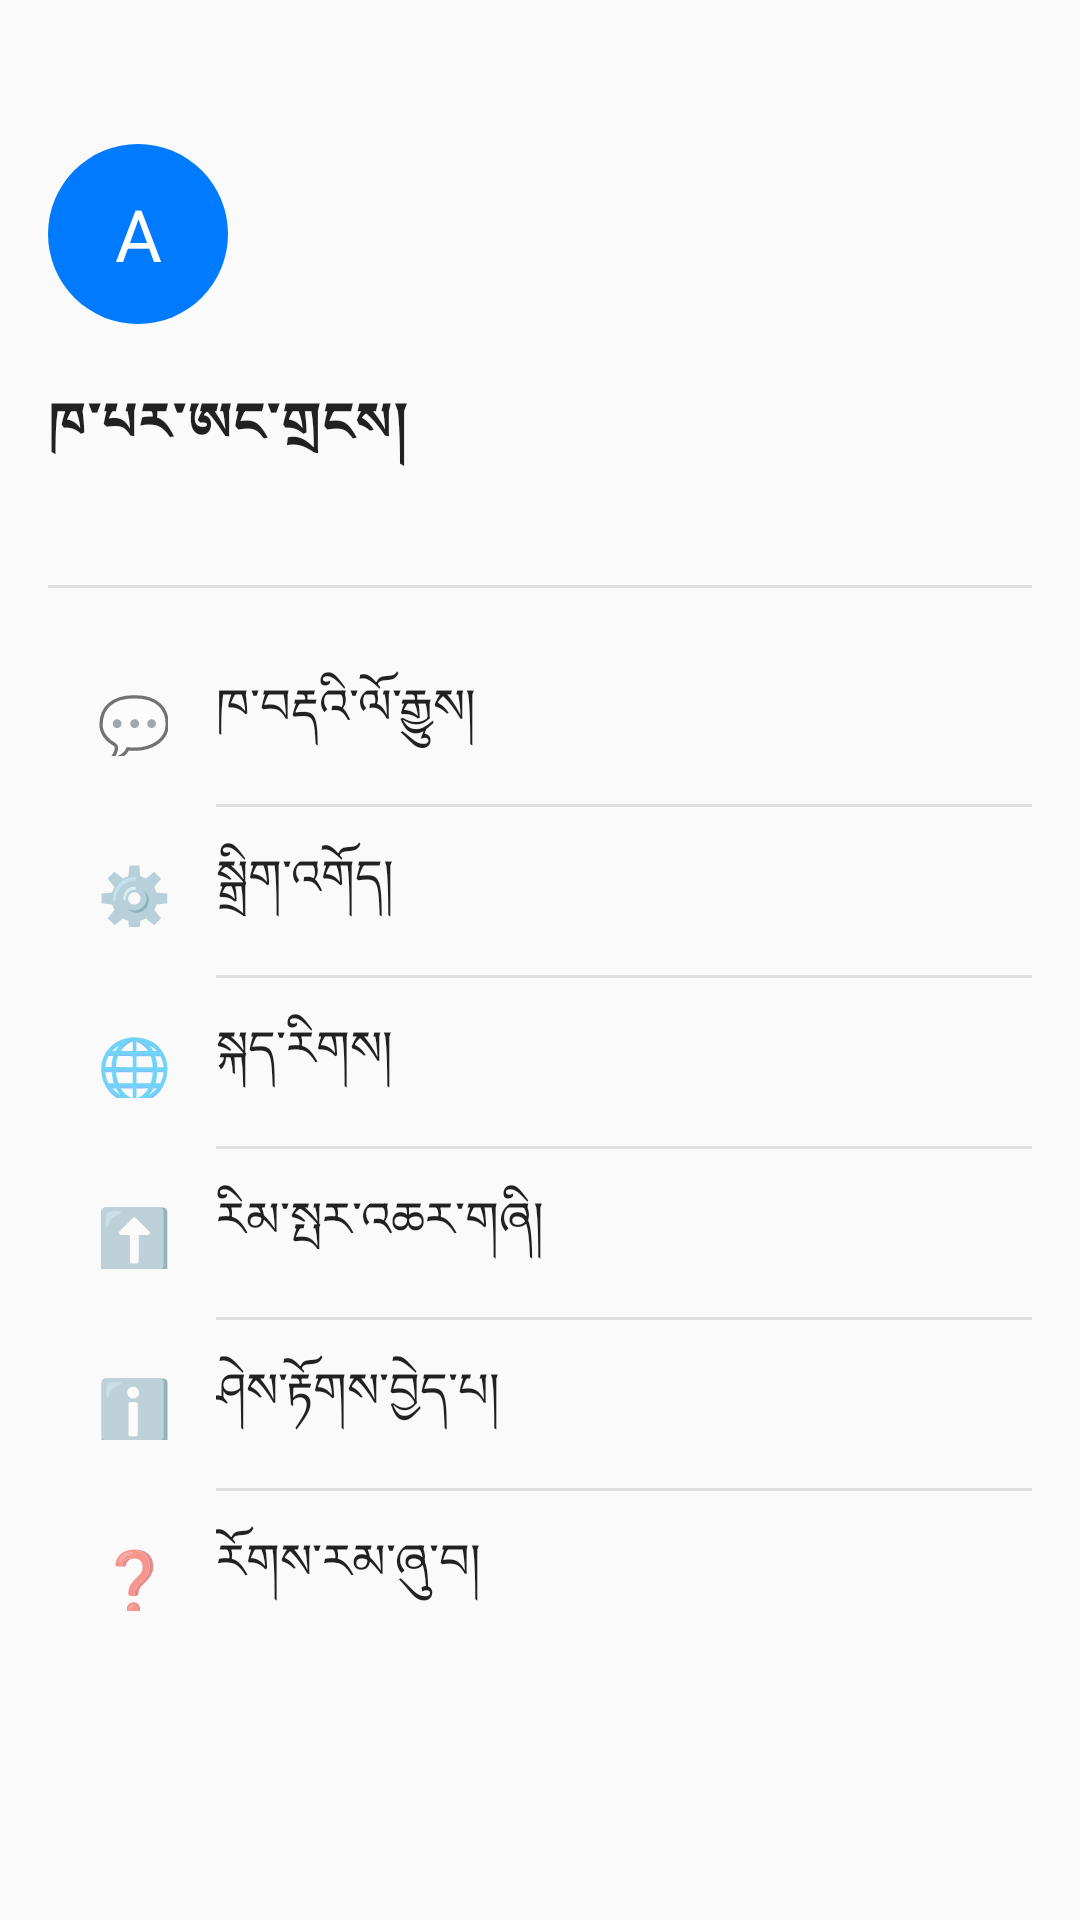

Write the Android layout XML for this screen, with the resource values it uses.
<!-- AndroidManifest.xml: application theme AppTheme -->
<!-- res/layout/drawer_menu.xml -->
<?xml version="1.0" encoding="utf-8"?>
<LinearLayout xmlns:android="http://schemas.android.com/apk/res/android"
    android:layout_width="280dp"
    android:layout_height="match_parent"
    android:orientation="vertical"
    android:background="?android:attr/colorBackground"
    android:padding="16dp">

    
    <LinearLayout
        android:layout_width="match_parent"
        android:layout_height="wrap_content"
        android:orientation="vertical"
        android:paddingTop="32dp"
        android:paddingBottom="24dp">

        
        <TextView
            android:layout_width="60dp"
            android:layout_height="60dp"
            android:text="A"
            android:textSize="24sp"
            android:textColor="#FFFFFF"
            android:gravity="center"
            android:background="@drawable/user_avatar_background" />

        
        <TextView
            android:layout_width="wrap_content"
            android:layout_height="wrap_content"
            android:text="ཁ་པར་ཨང་གྲངས།"
            android:textSize="18sp"
            android:textStyle="bold"
            android:textColor="?android:attr/textColorPrimary"
            android:layout_marginTop="12dp" />

    </LinearLayout>

    
    <View
        android:layout_width="match_parent"
        android:layout_height="1dp"
        android:background="#E0E0E0"
        android:layout_marginBottom="16dp" />

    
    <ScrollView
        android:layout_width="match_parent"
        android:layout_height="0dp"
        android:layout_weight="1">

        <LinearLayout
            android:layout_width="match_parent"
            android:layout_height="wrap_content"
            android:orientation="vertical">

            
            <LinearLayout
                android:id="@+id/menuChatHistory"
                android:layout_width="match_parent"
                android:layout_height="56dp"
                android:orientation="horizontal"
                android:gravity="center_vertical"
                android:paddingStart="16dp"
                android:paddingEnd="16dp"
                android:background="?android:attr/selectableItemBackground"
                android:clickable="true"
                android:focusable="true">

                <TextView
                    android:layout_width="24dp"
                    android:layout_height="24dp"
                    android:text="💬"
                    android:textSize="20sp"
                    android:gravity="center" />

                <TextView
                    android:layout_width="0dp"
                    android:layout_height="wrap_content"
                    android:layout_weight="1"
                    android:text="ཁ་བརྡའི་ལོ་རྒྱུས།"
                    android:textSize="16sp"
                    android:textColor="?android:attr/textColorPrimary"
                    android:layout_marginStart="16dp" />

            </LinearLayout>

            
            <View
                android:layout_width="match_parent"
                android:layout_height="1dp"
                android:background="#E0E0E0"
                android:layout_marginStart="56dp" />

            
            <LinearLayout
                android:id="@+id/menuSettings"
                android:layout_width="match_parent"
                android:layout_height="56dp"
                android:orientation="horizontal"
                android:gravity="center_vertical"
                android:paddingStart="16dp"
                android:paddingEnd="16dp"
                android:background="?android:attr/selectableItemBackground"
                android:clickable="true"
                android:focusable="true">

                <TextView
                    android:layout_width="24dp"
                    android:layout_height="24dp"
                    android:text="⚙️"
                    android:textSize="20sp"
                    android:gravity="center" />

                <TextView
                    android:layout_width="0dp"
                    android:layout_height="wrap_content"
                    android:layout_weight="1"
                    android:text="སྒྲིག་འགོད།"
                    android:textSize="16sp"
                    android:textColor="?android:attr/textColorPrimary"
                    android:layout_marginStart="16dp" />

            </LinearLayout>

            
            <View
                android:layout_width="match_parent"
                android:layout_height="1dp"
                android:background="#E0E0E0"
                android:layout_marginStart="56dp" />

            
            <LinearLayout
                android:id="@+id/menuLanguage"
                android:layout_width="match_parent"
                android:layout_height="56dp"
                android:orientation="horizontal"
                android:gravity="center_vertical"
                android:paddingStart="16dp"
                android:paddingEnd="16dp"
                android:background="?android:attr/selectableItemBackground"
                android:clickable="true"
                android:focusable="true">

                <TextView
                    android:layout_width="24dp"
                    android:layout_height="24dp"
                    android:text="🌐"
                    android:textSize="20sp"
                    android:gravity="center" />

                <TextView
                    android:layout_width="0dp"
                    android:layout_height="wrap_content"
                    android:layout_weight="1"
                    android:text="སྐད་རིགས།"
                    android:textSize="16sp"
                    android:textColor="?android:attr/textColorPrimary"
                    android:layout_marginStart="16dp" />

            </LinearLayout>

            
            <View
                android:layout_width="match_parent"
                android:layout_height="1dp"
                android:background="#E0E0E0"
                android:layout_marginStart="56dp" />

            
            <LinearLayout
                android:id="@+id/menuUpgrade"
                android:layout_width="match_parent"
                android:layout_height="56dp"
                android:orientation="horizontal"
                android:gravity="center_vertical"
                android:paddingStart="16dp"
                android:paddingEnd="16dp"
                android:background="?android:attr/selectableItemBackground"
                android:clickable="true"
                android:focusable="true">

                <TextView
                    android:layout_width="24dp"
                    android:layout_height="24dp"
                    android:text="⬆️"
                    android:textSize="20sp"
                    android:gravity="center" />

                <TextView
                    android:layout_width="0dp"
                    android:layout_height="wrap_content"
                    android:layout_weight="1"
                    android:text="རིམ་སྤར་འཆར་གཞི།"
                    android:textSize="16sp"
                    android:textColor="?android:attr/textColorPrimary"
                    android:layout_marginStart="16dp" />

            </LinearLayout>

            
            <View
                android:layout_width="match_parent"
                android:layout_height="1dp"
                android:background="#E0E0E0"
                android:layout_marginStart="56dp" />

            
            <LinearLayout
                android:id="@+id/menuLearnMore"
                android:layout_width="match_parent"
                android:layout_height="56dp"
                android:orientation="horizontal"
                android:gravity="center_vertical"
                android:paddingStart="16dp"
                android:paddingEnd="16dp"
                android:background="?android:attr/selectableItemBackground"
                android:clickable="true"
                android:focusable="true">

                <TextView
                    android:layout_width="24dp"
                    android:layout_height="24dp"
                    android:text="ℹ️"
                    android:textSize="20sp"
                    android:gravity="center" />

                <TextView
                    android:layout_width="0dp"
                    android:layout_height="wrap_content"
                    android:layout_weight="1"
                    android:text="ཤེས་རྟོགས་བྱེད་པ།"
                    android:textSize="16sp"
                    android:textColor="?android:attr/textColorPrimary"
                    android:layout_marginStart="16dp" />

            </LinearLayout>

            
            <View
                android:layout_width="match_parent"
                android:layout_height="1dp"
                android:background="#E0E0E0"
                android:layout_marginStart="56dp" />

            
            <LinearLayout
                android:id="@+id/menuHelp"
                android:layout_width="match_parent"
                android:layout_height="56dp"
                android:orientation="horizontal"
                android:gravity="center_vertical"
                android:paddingStart="16dp"
                android:paddingEnd="16dp"
                android:background="?android:attr/selectableItemBackground"
                android:clickable="true"
                android:focusable="true">

                <TextView
                    android:layout_width="24dp"
                    android:layout_height="24dp"
                    android:text="❓"
                    android:textSize="20sp"
                    android:gravity="center" />

                <TextView
                    android:layout_width="0dp"
                    android:layout_height="wrap_content"
                    android:layout_weight="1"
                    android:text="རོགས་རམ་ཞུ་བ།"
                    android:textSize="16sp"
                    android:textColor="?android:attr/textColorPrimary"
                    android:layout_marginStart="16dp" />

            </LinearLayout>

        </LinearLayout>

    </ScrollView>

</LinearLayout>
<!-- resources referenced by this layout -->
<resources>
  <!-- drawable user_avatar_background (drawable) -->
  <?xml version="1.0" encoding="utf-8"?>
  <shape xmlns:android="http://schemas.android.com/apk/res/android"
      android:shape="oval">
      <solid android:color="#007AFF"/>
      <size android:width="40dp" android:height="40dp"/>
  </shape>
  <style name="AppTheme" parent="Theme.AppCompat.Light.NoActionBar">
          
          <item name="colorPrimary">@color/colorPrimary</item>
          <item name="colorPrimaryDark">@color/colorPrimaryDark</item>
          <item name="colorAccent">@color/colorAccent</item>
          <item name="android:windowContentOverlay">@null</item>
          <item name="android:windowBackground">@android:color/white</item>
      </style>
  <color name="colorPrimary">#008577</color>
  <color name="colorPrimaryDark">#008577</color>
  <color name="colorAccent">#D81B60</color>
</resources>
